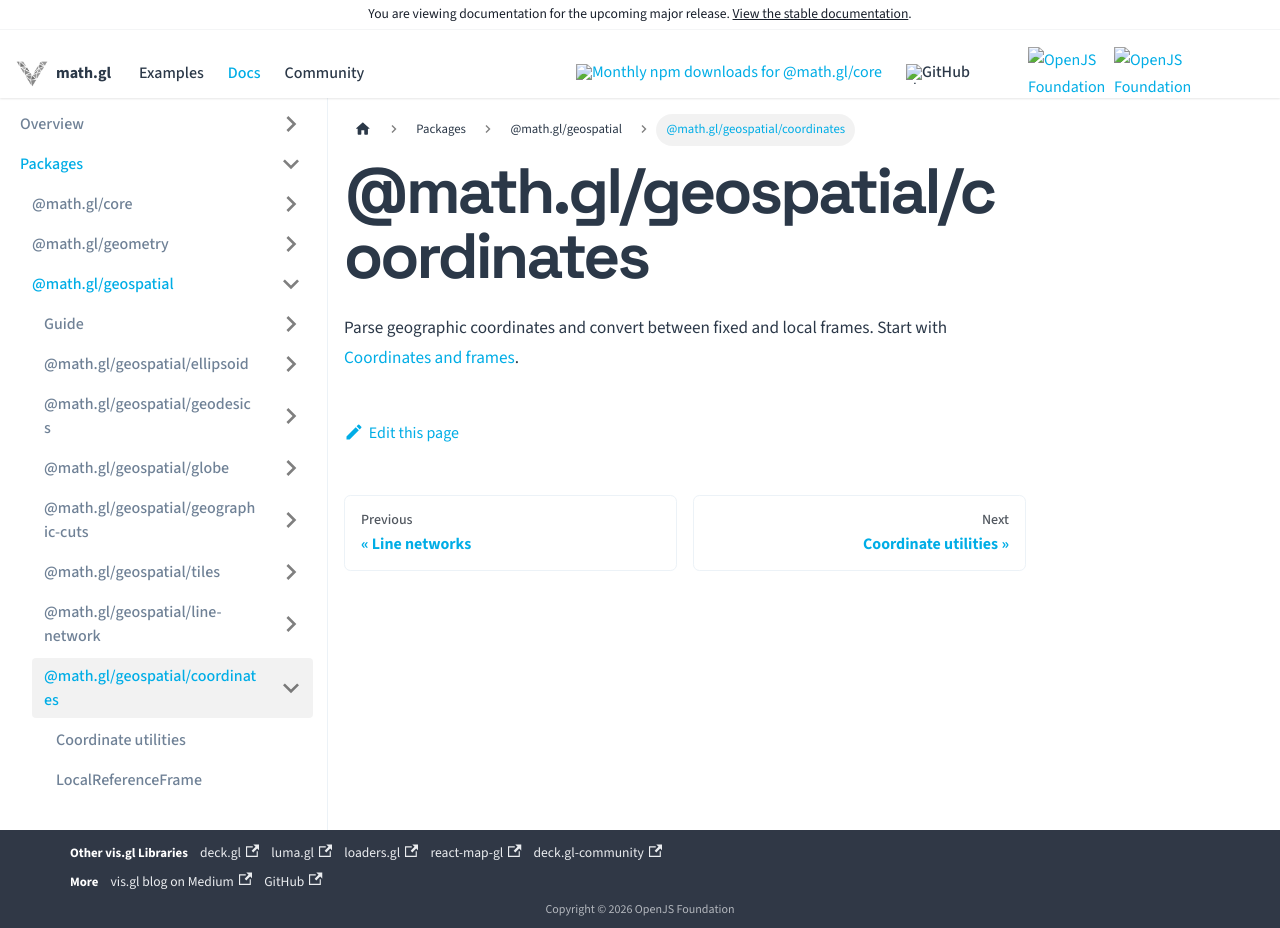

repository: visgl/math.gl · page: next/docs/modules/geospatial/entry-points/coordinates.html · generator: docusaurus

# @math.gl/geospatial/coordinates

Parse geographic coordinates and convert between fixed and local frames. Start with [Coordinates and frames](../api-reference/coordinate-utilities.md).
